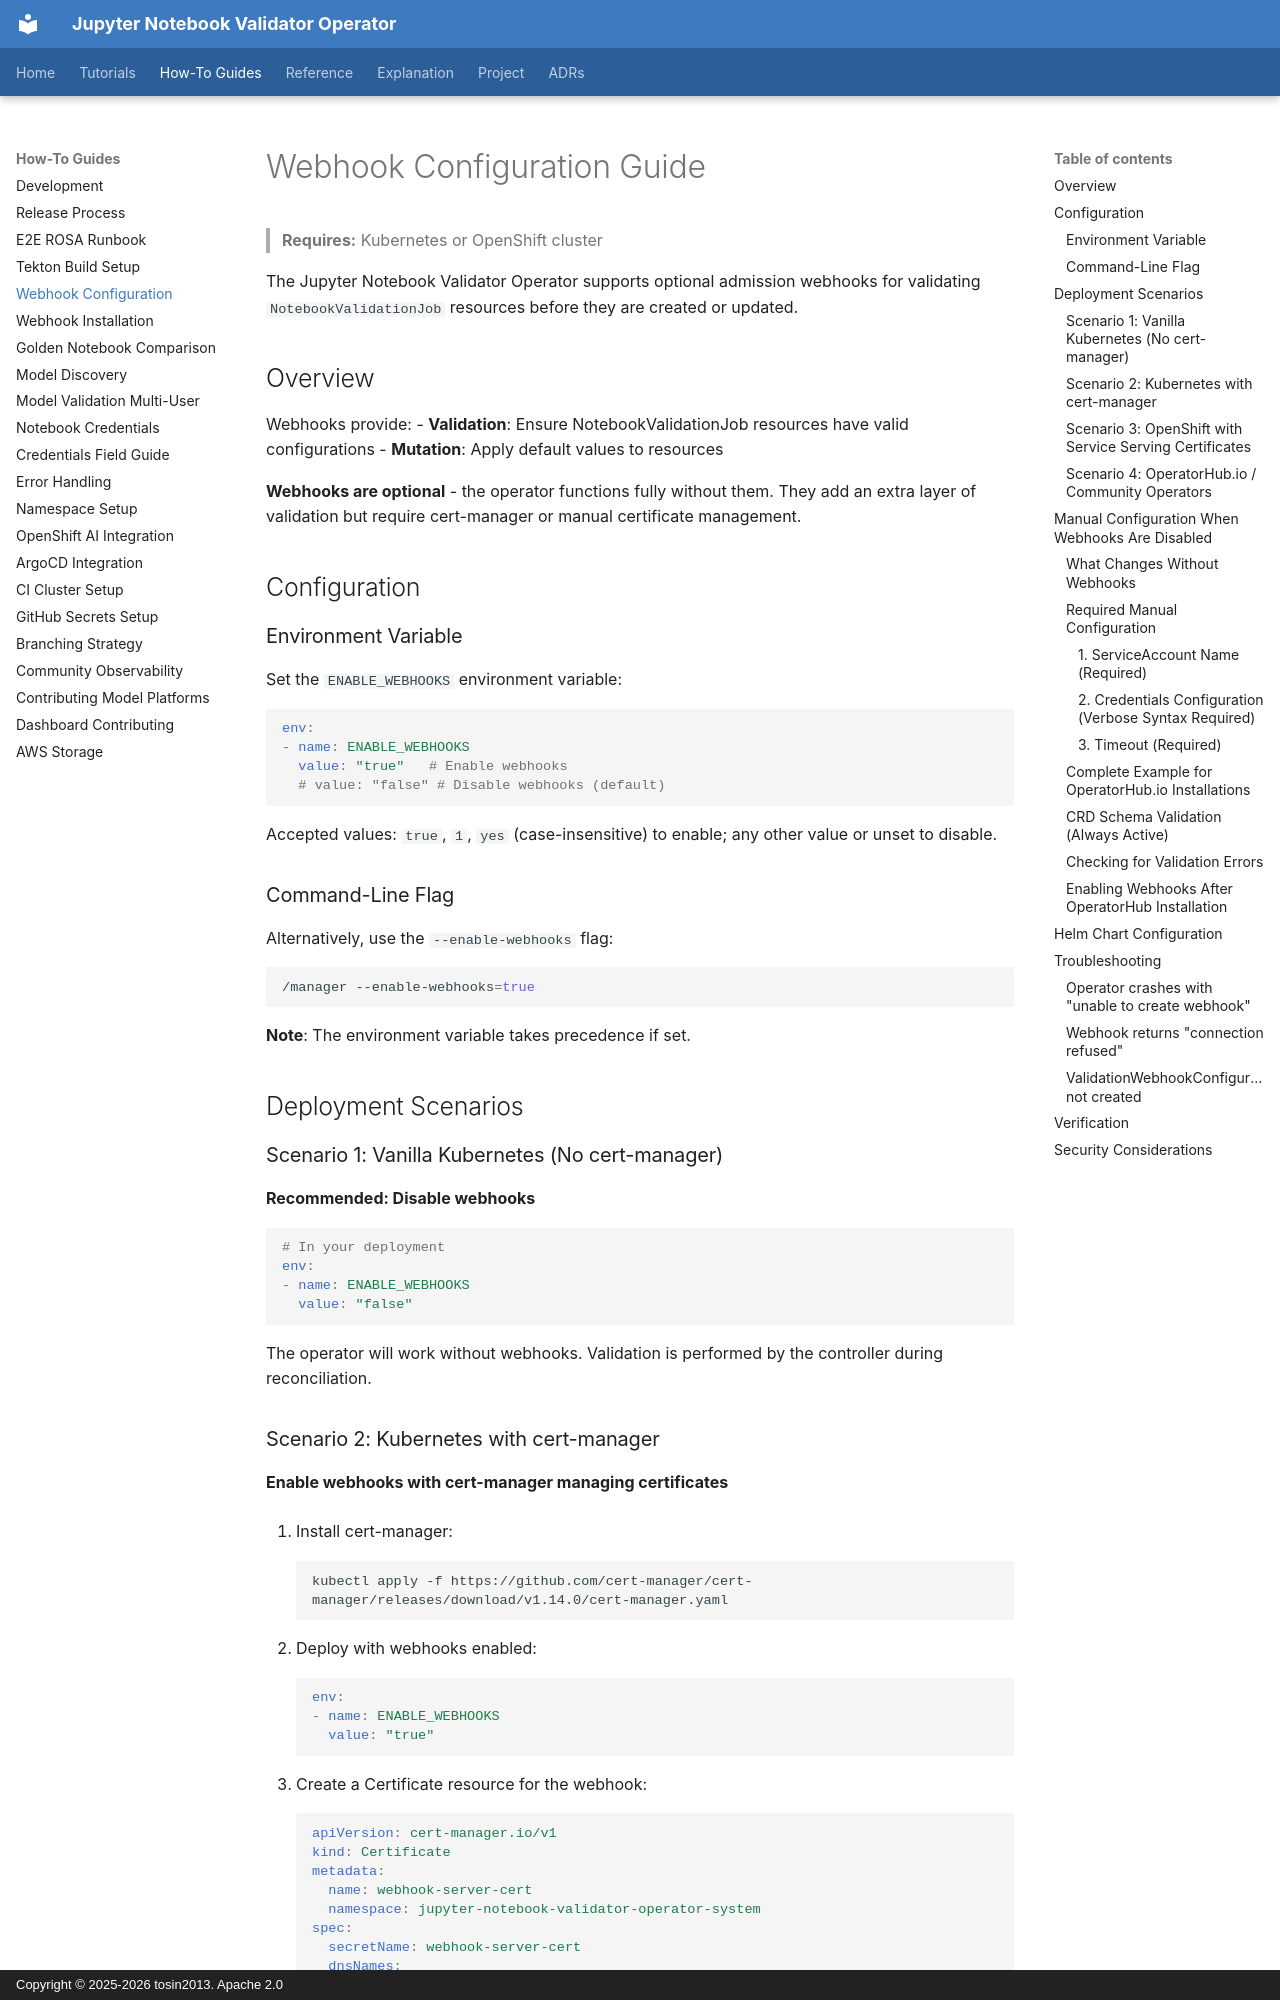

repository: tosin2013/jupyter-notebook-validator-operator · page: how-to/WEBHOOK_CONFIGURATION/index.html · generator: mkdocs · copyright: Copyright © 2025-2026 tosin2013. Apache 2.0

# Webhook Configuration Guide

> **Requires:** Kubernetes or OpenShift cluster


The Jupyter Notebook Validator Operator supports optional admission webhooks for validating `NotebookValidationJob` resources before they are created or updated.

## Overview

Webhooks provide:
- **Validation**: Ensure NotebookValidationJob resources have valid configurations
- **Mutation**: Apply default values to resources

**Webhooks are optional** - the operator functions fully without them. They add an extra layer of validation but require cert-manager or manual certificate management.

## Configuration

### Environment Variable

Set the `ENABLE_WEBHOOKS` environment variable:

```yaml
env:
- name: ENABLE_WEBHOOKS
  value: "true"   # Enable webhooks
  # value: "false" # Disable webhooks (default)
```

Accepted values: `true`, `1`, `yes` (case-insensitive) to enable; any other value or unset to disable.

### Command-Line Flag

Alternatively, use the `--enable-webhooks` flag:

```bash
/manager --enable-webhooks=true
```

**Note**: The environment variable takes precedence if set.

## Deployment Scenarios

### Scenario 1: Vanilla Kubernetes (No cert-manager)

**Recommended: Disable webhooks**

```yaml
# In your deployment
env:
- name: ENABLE_WEBHOOKS
  value: "false"
```

The operator will work without webhooks. Validation is performed by the controller during reconciliation.

### Scenario 2: Kubernetes with cert-manager

**Enable webhooks with cert-manager managing certificates**

1. Install cert-manager:
   ```bash
   kubectl apply -f https://github.com/cert-manager/cert-manager/releases/download/v1.14.0/cert-manager.yaml
   ```

2. Deploy with webhooks enabled:
   ```yaml
   env:
   - name: ENABLE_WEBHOOKS
     value: "true"
   ```

3. Create a Certificate resource for the webhook:
   ```yaml
   apiVersion: cert-manager.io/v1
   kind: Certificate
   metadata:
     name: webhook-server-cert
     namespace: jupyter-notebook-validator-operator-system
   spec:
     secretName: webhook-server-cert
     dnsNames:
     - notebook-validator-webhook-service.jupyter-notebook-validator-operator-system.svc
     - notebook-validator-webhook-service.jupyter-notebook-validator-operator-system.svc.cluster.local
     issuerRef:
       name: selfsigned-issuer
       kind: ClusterIssuer
   ```
